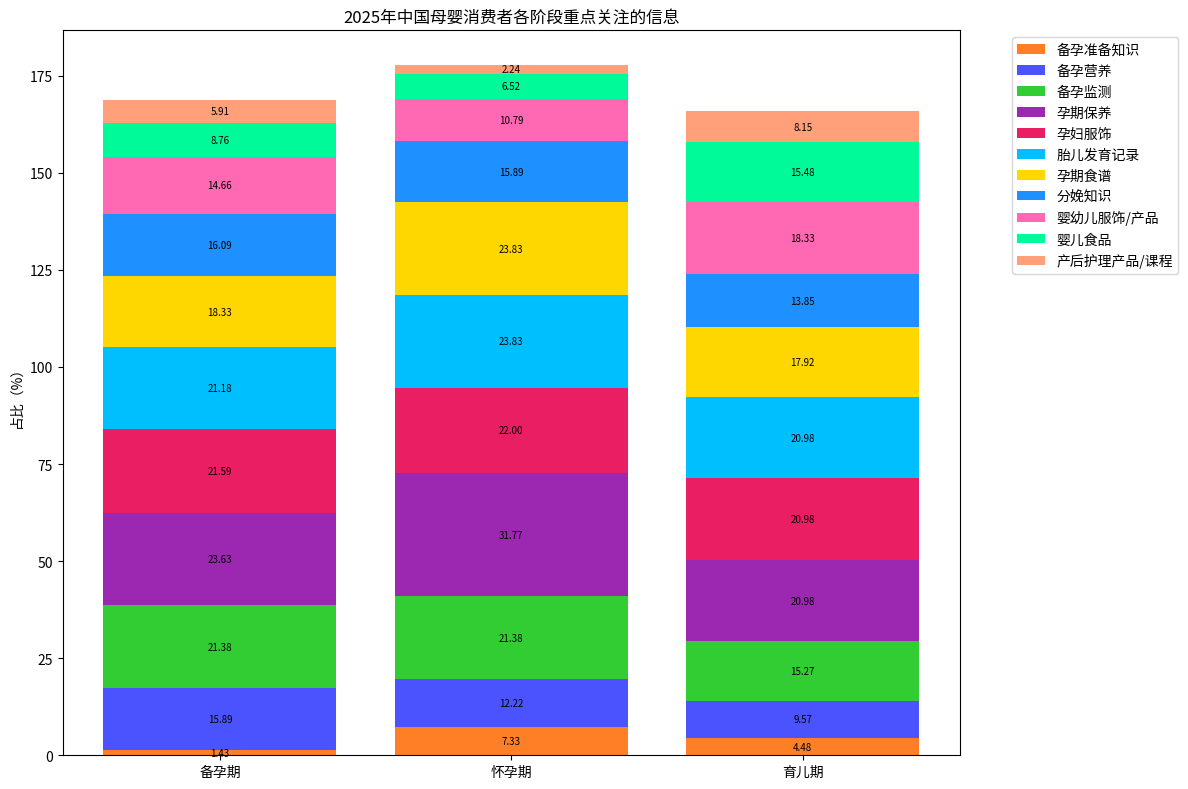

Generate this figure with matplotlib:
import matplotlib.pyplot as plt
import numpy as np

# 阶段名称
stages = ["备孕期", "怀孕期", "育儿期"]
# 各阶段对应的关注信息类别（根据图例整理，需与实际数据对应）
categories = ["备孕准备知识", "备孕营养", "备孕监测", "孕期保养", "孕妇服饰", 
              "胎儿发育记录", "孕期食谱", "分娩知识", "婴幼儿服饰/产品", 
              "婴儿食品", "产后护理产品/课程"]
# 模拟数据（需替换为实际完整数据，这里每个阶段的子列表对应categories顺序的占比）
# 实际使用时，需根据图表准确填充各阶段、各类别的占比数值
data = {
    "备孕期": [1.43, 15.89, 21.38, 23.63, 21.59, 21.18, 18.33, 16.09, 14.66, 8.76, 5.91],
    "怀孕期": [7.33, 12.22, 21.38, 31.77, 22.00, 23.83, 23.83, 15.89, 10.79, 6.52, 2.24],
    "育儿期": [4.48, 9.57, 15.27, 20.98, 20.98, 20.98, 17.92, 13.85, 18.33, 15.48, 8.15]
}
# 对应颜色（需根据图表图例准确匹配，这里仅示例，实际以图表为准）
colors = ['#FF7F27', '#4B53FF', '#32CD32', '#9C27B0', '#E91E63', 
          '#00BFFF', '#FFD700', '#1E90FF', '#FF69B4', '#00FA9A', '#FFA07A']

x = np.arange(len(stages))  # x轴对应三个阶段
bar_width = 0.8  # 柱子宽度

fig, ax = plt.subplots(figsize=(12, 8))
bottom = np.zeros(len(stages))

for i, category in enumerate(categories):
    # 遍历每个关注信息类别，绘制堆积柱形
    ax.bar(stages, [data[stage][i] for stage in stages], width=bar_width, 
           bottom=bottom, color=colors[i], label=category)
    # 添加数值标注（仅示例，若数据多可能重叠，可按需调整位置、字体大小等）
    for j in range(len(stages)):
        ax.text(j, bottom[j] + data[stages[j]][i] / 2, 
                f'{data[stages[j]][i]:.2f}', ha='center', va='center', fontsize=7)
    bottom += [data[stage][i] for stage in stages]

ax.set_ylabel('占比（%）')
ax.set_title('2025年中国母婴消费者各阶段重点关注的信息')
ax.legend(bbox_to_anchor=(1.05, 1), loc='upper left')  # 图例放右侧，避免遮挡
plt.xticks(x, stages)
plt.tight_layout()
plt.show()
